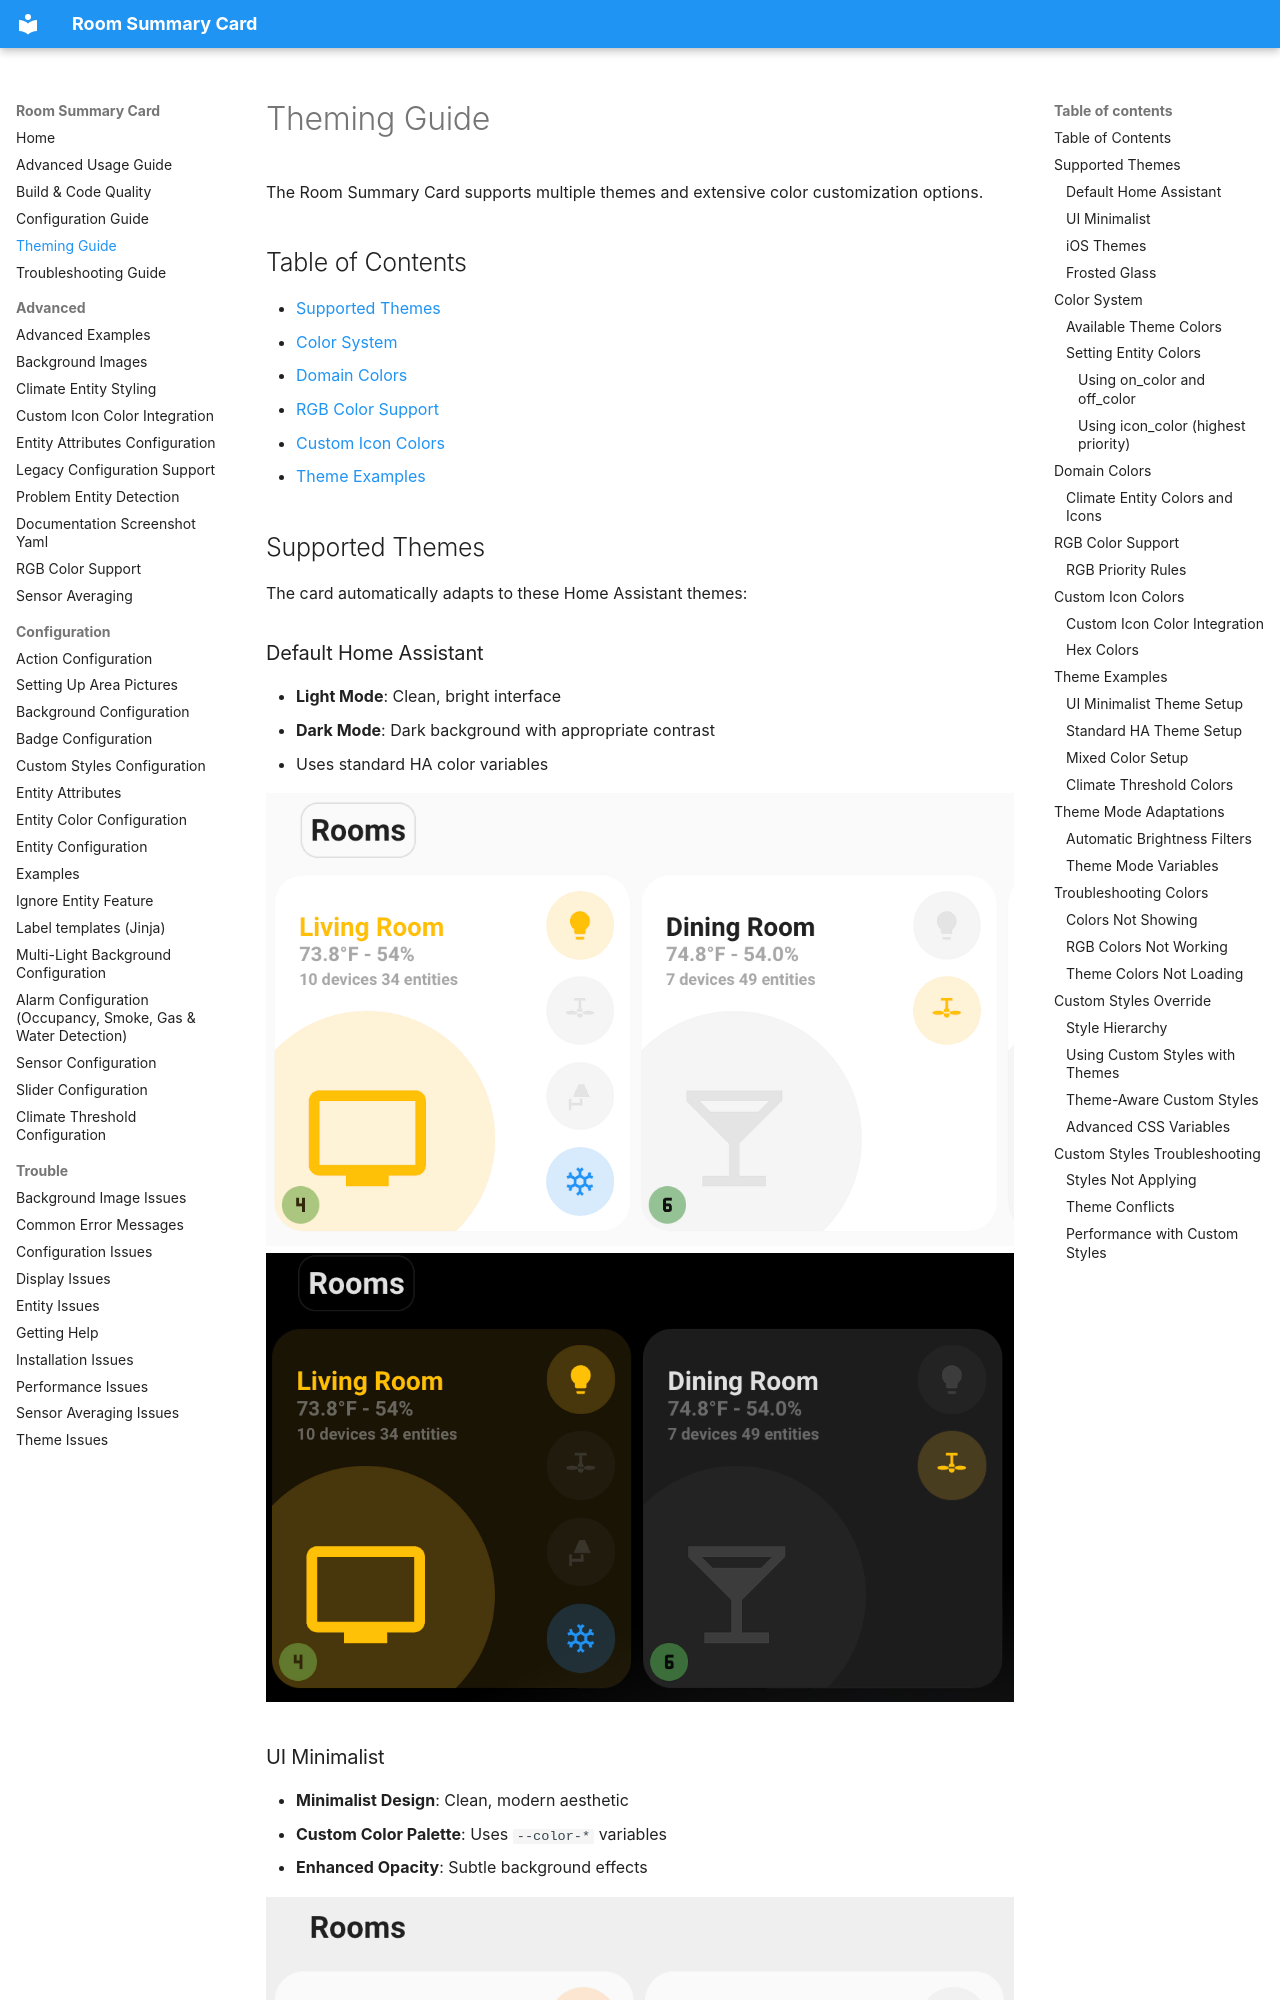

repository: homeassistant-extras/room-summary-card · page: THEMING/index.html · generator: mkdocs

# Theming Guide

The Room Summary Card supports multiple themes and extensive color customization options.

## Table of Contents

- [Supported Themes](#supported-themes)
- [Color System](#color-system)
- [Domain Colors](#domain-colors)
- [RGB Color Support](#rgb-color-support)
- [Custom Icon Colors](#custom-icon-colors)
- [Theme Examples](#theme-examples)

## Supported Themes

The card automatically adapts to these Home Assistant themes:

### Default Home Assistant

- **Light Mode**: Clean, bright interface
- **Dark Mode**: Dark background with appropriate contrast
- Uses standard HA color variables

![Default HA Light](assets/default-light.webp) ![Default HA Dark](assets/default-dark.webp)

### UI Minimalist

- **Minimalist Design**: Clean, modern aesthetic
- **Custom Color Palette**: Uses `--color-*` variables
- **Enhanced Opacity**: Subtle background effects

![Minimalist Light](assets/minimalist-light.webp) ![Minimalist Dark](assets/minimalist-dark.webp)

### iOS Themes

- **iOS-like Interface**: Familiar iOS design elements
- **Adaptive Colors**: Matches iOS color schemes
- **Smooth Animations**: iOS-style transitions

[See iOS Theme Discussion](https://github.com/homeassistant-extras/room-summary-card/issues/16)
